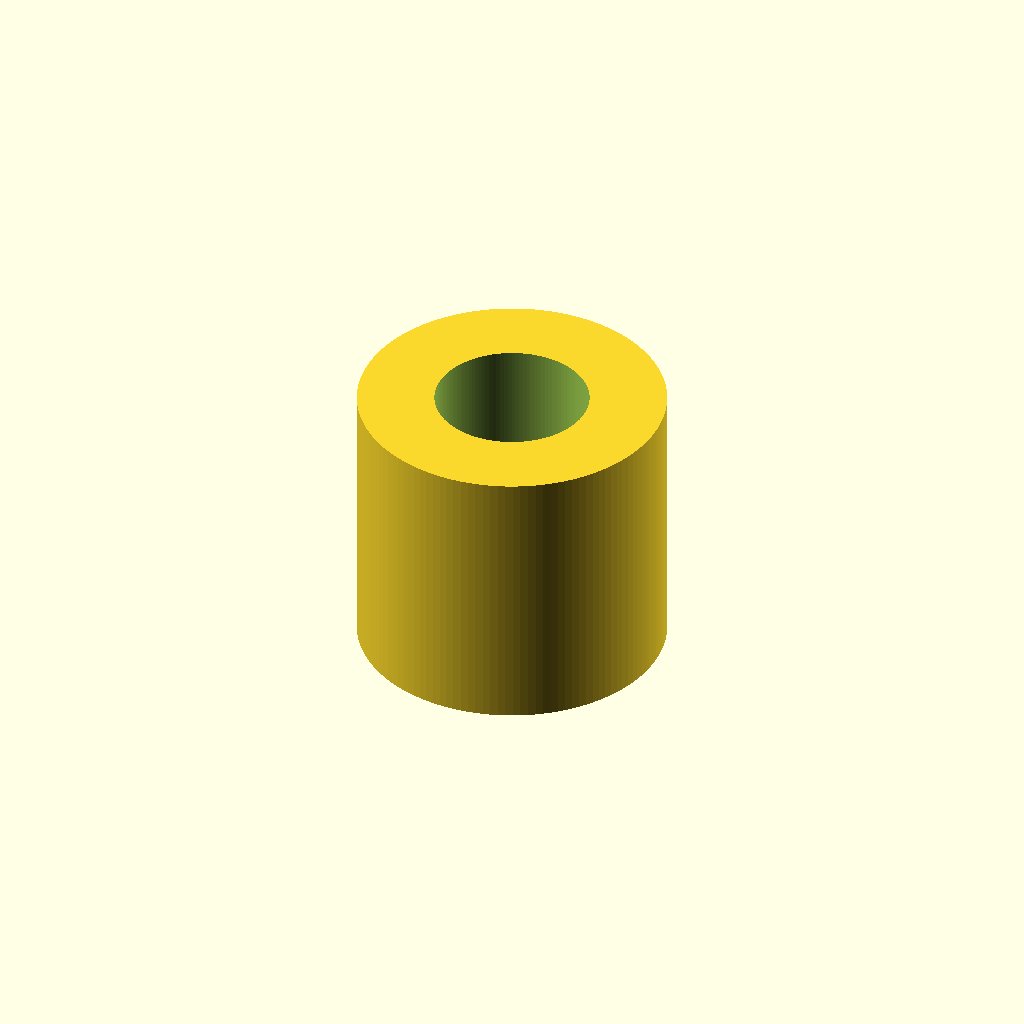
Cell 1 — every parameter at its default value.
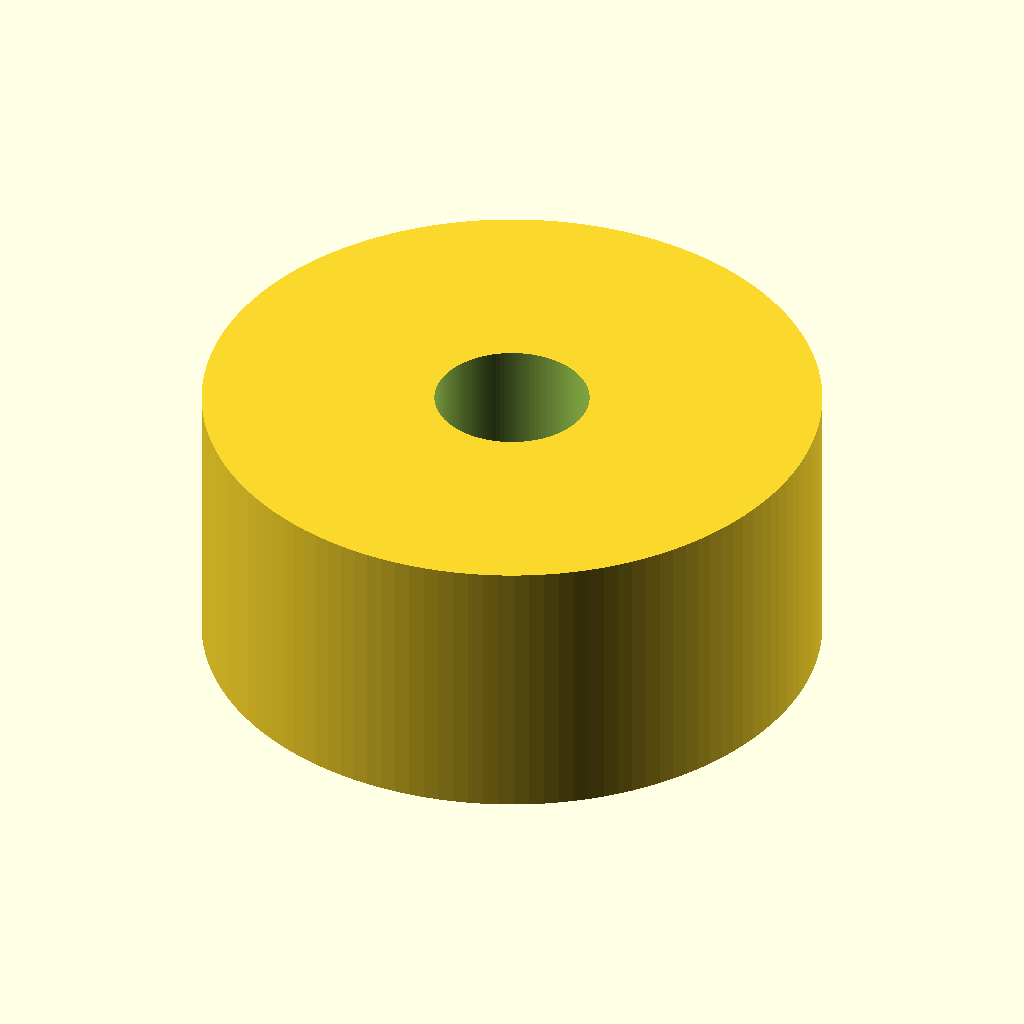
Cell 2 — outer_diameter set to 40, the other parameters unchanged.
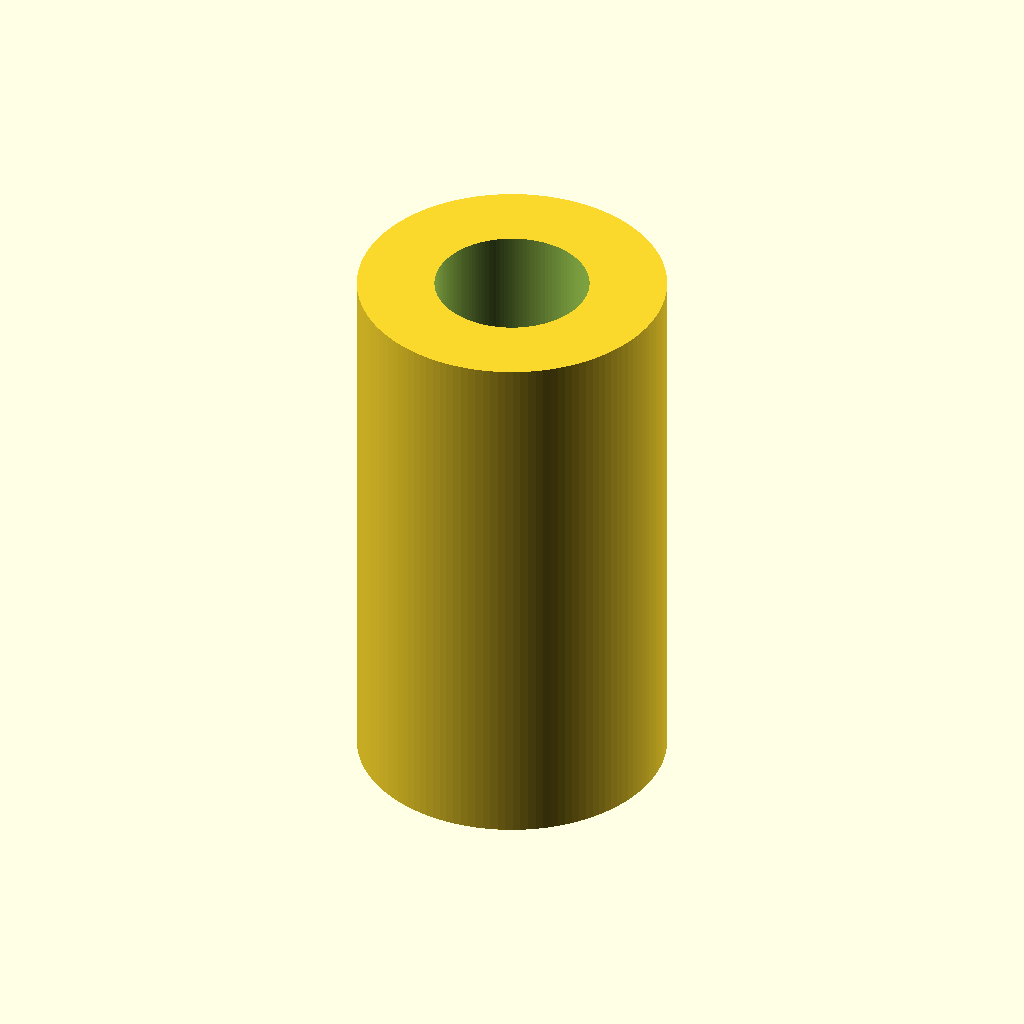
Cell 3 — thickness set to 36, the other parameters unchanged.
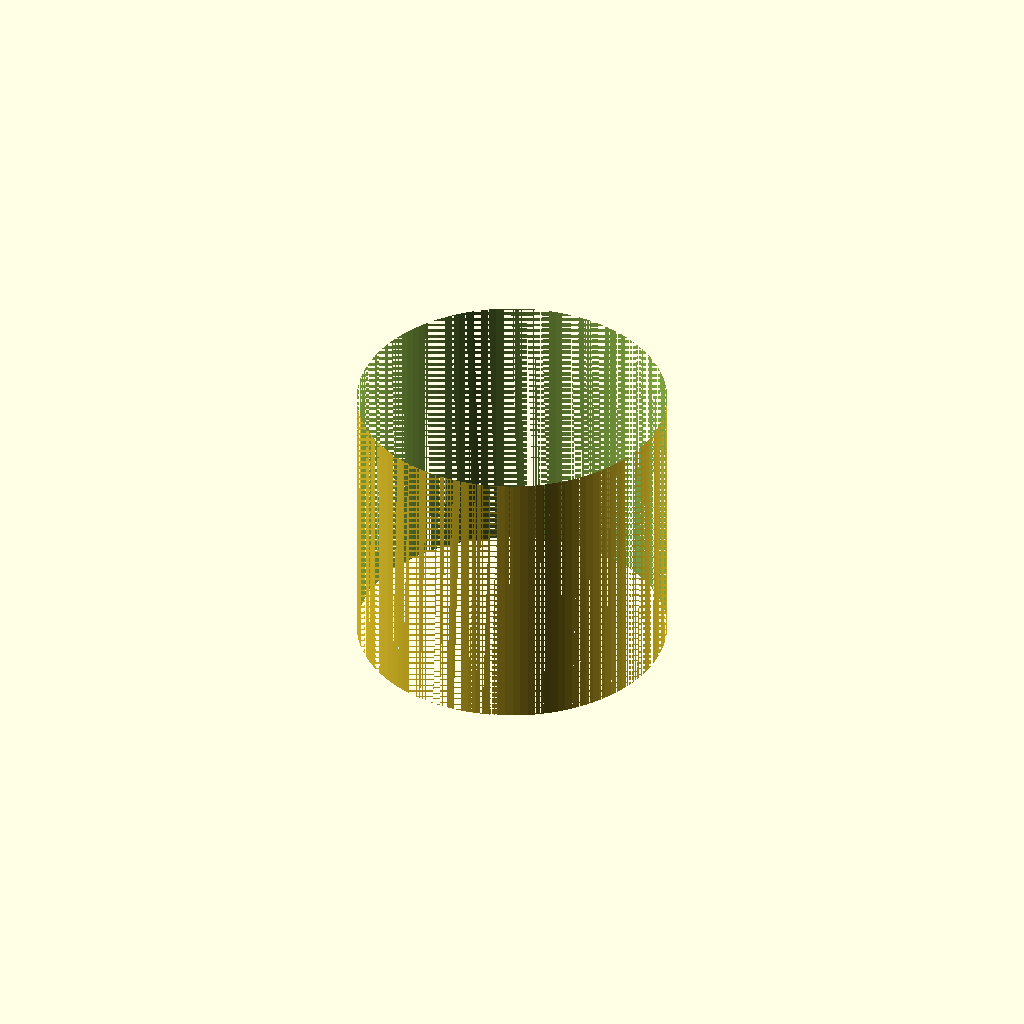
Cell 4: hole_diameter = 20 (everything else at default).
All cells are drawn from one camera (rotation 55°, 0°, 25°, orthographic, colour scheme Cornfield), so only the parameter changes between them.
Source of the model, results/slice100k/craft/scad/1036310.scad:
// Simple washer/spacer: solid cylindrical disk with a central through-hole
// Bounding box: 20 x 20 x 18 mm

$fn = 128;

// Parameters
outer_diameter = 20;      // mm
thickness      = 18;      // mm
hole_diameter  = 10;      // mm
overlap        = 0.5;     // mm (ensures clean through-cut)

module spacer() {
    difference() {
        cylinder(d=outer_diameter, h=thickness, center=true);
        cylinder(d=hole_diameter,  h=thickness + 2*overlap, center=true);
    }
}

spacer();
Customizer parameters (derived from the source; name, type, default, range or options):
outer_diameter: number, default 20
thickness: number, default 18
hole_diameter: number, default 10
overlap: number, default 0.5
